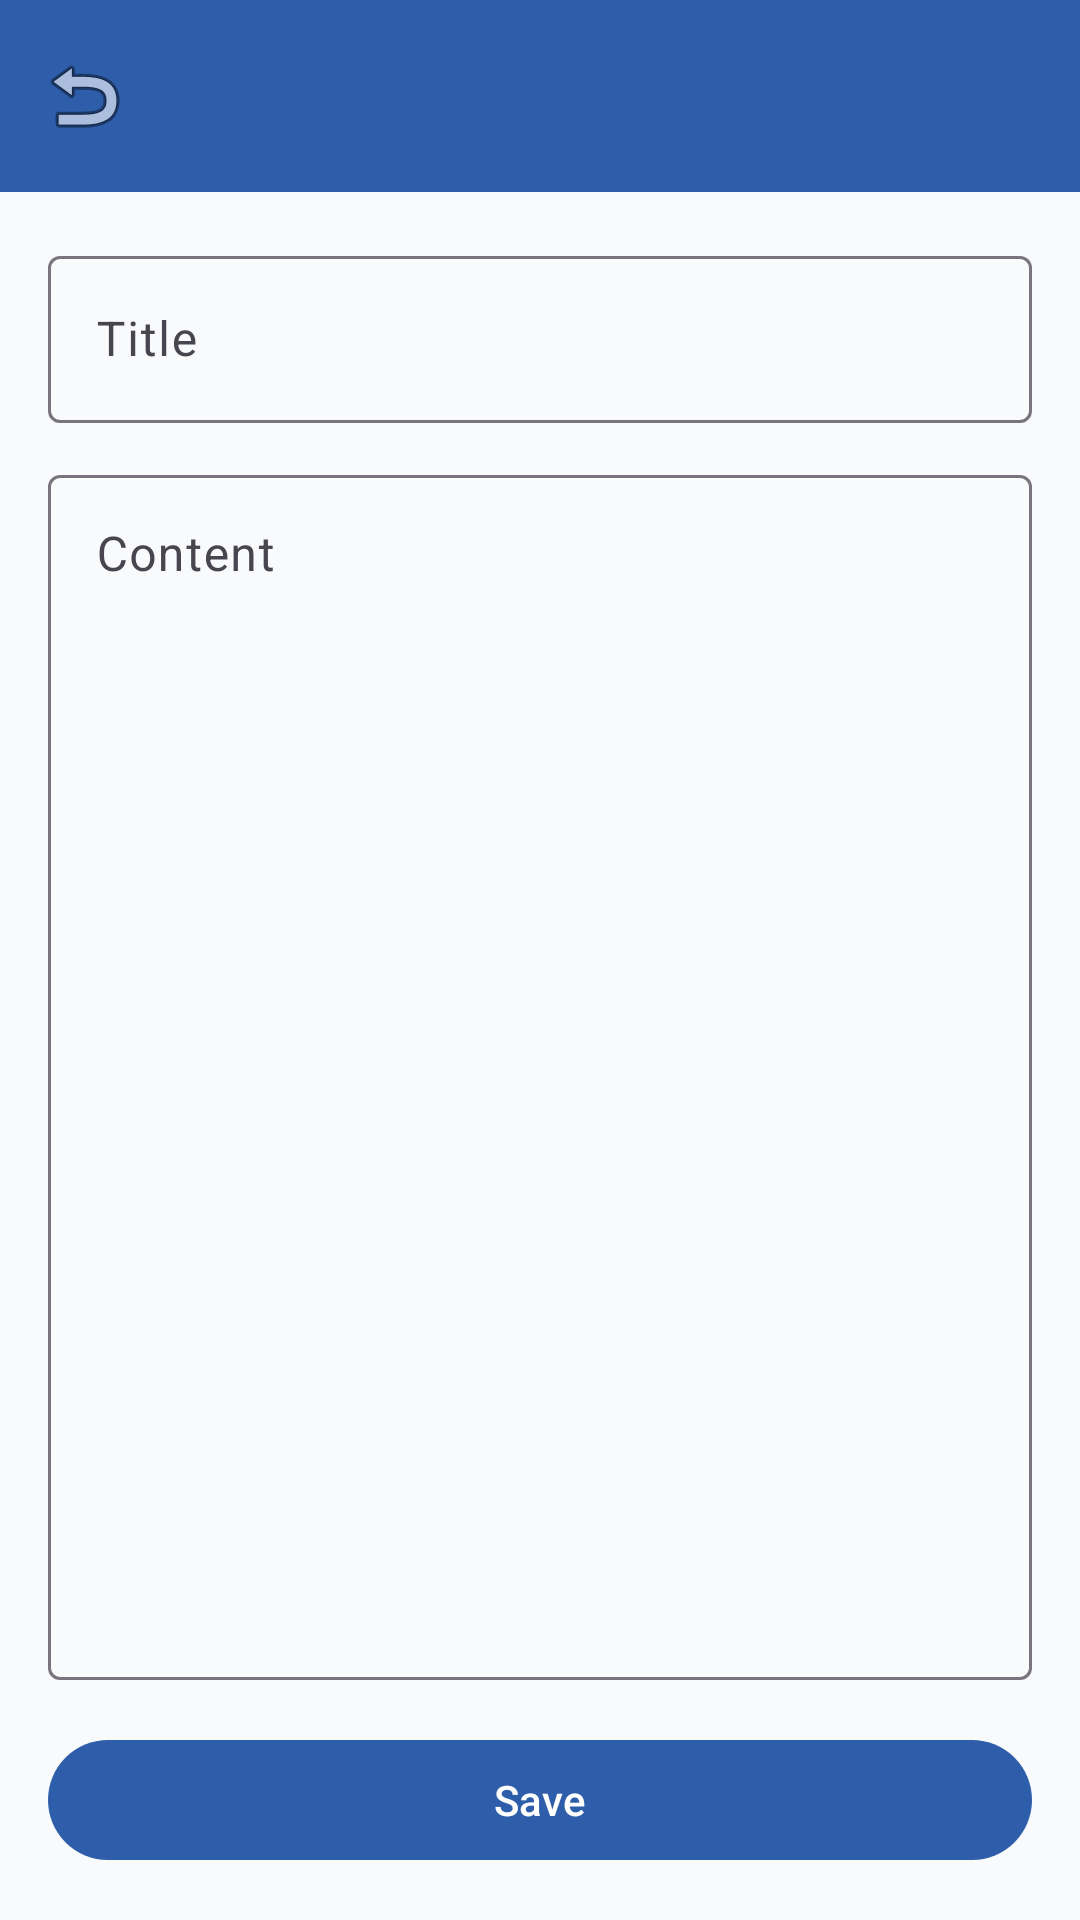

Here is an Android app screen rendered from its layout file. Give the layout XML and the strings, colors and styles it references.
<!-- AndroidManifest.xml: application theme Theme.NotesApp -->
<!-- res/layout/activity_note_editor.xml -->
<?xml version="1.0" encoding="utf-8"?>
<LinearLayout xmlns:android="http://schemas.android.com/apk/res/android"
    xmlns:app="http://schemas.android.com/apk/res-auto"
    android:layout_width="match_parent"
    android:layout_height="match_parent"
    android:background="@color/surface"
    android:orientation="vertical">

    <com.google.android.material.appbar.MaterialToolbar
        android:id="@+id/toolbar"
        android:layout_width="match_parent"
        android:layout_height="?attr/actionBarSize"
        android:background="@color/primary"
        app:navigationIcon="@android:drawable/ic_menu_revert"
        app:titleTextColor="@android:color/white" />

    <ScrollView
        android:layout_width="match_parent"
        android:layout_height="0dp"
        android:layout_weight="1"
        android:fillViewport="true">

        <LinearLayout
            android:layout_width="match_parent"
            android:layout_height="wrap_content"
            android:orientation="vertical"
            android:padding="16dp">

            <com.google.android.material.textfield.TextInputLayout
                android:id="@+id/input_layout_title"
                style="@style/Widget.Material3.TextInputLayout.OutlinedBox"
                android:layout_width="match_parent"
                android:layout_height="wrap_content"
                android:hint="@string/hint_note_title">

                <com.google.android.material.textfield.TextInputEditText
                    android:id="@+id/edit_note_title"
                    android:layout_width="match_parent"
                    android:layout_height="wrap_content"
                    android:inputType="textCapSentences"
                    android:maxLines="2" />
            </com.google.android.material.textfield.TextInputLayout>

            <com.google.android.material.textfield.TextInputLayout
                android:id="@+id/input_layout_content"
                style="@style/Widget.Material3.TextInputLayout.OutlinedBox"
                android:layout_width="match_parent"
                android:layout_height="0dp"
                android:layout_marginTop="12dp"
                android:layout_weight="1"
                android:hint="@string/hint_note_content">

                <com.google.android.material.textfield.TextInputEditText
                    android:id="@+id/edit_note_content"
                    android:layout_width="match_parent"
                    android:layout_height="match_parent"
                    android:gravity="top|start"
                    android:inputType="textCapSentences|textMultiLine"
                    android:minLines="8" />
            </com.google.android.material.textfield.TextInputLayout>

            <com.google.android.material.button.MaterialButton
                android:id="@+id/btn_save_note"
                android:layout_width="match_parent"
                android:layout_height="wrap_content"
                android:layout_marginTop="16dp"
                android:text="@string/action_save" />

        </LinearLayout>
    </ScrollView>
</LinearLayout>
<!-- resources referenced by this layout -->
<resources>
  <color name="primary">#2E5EAA</color>
  <color name="surface">#F8FAFC</color>
  <string name="action_save">Save</string>
  <string name="hint_note_content">Content</string>
  <string name="hint_note_title">Title</string>
  <style name="Theme.NotesApp" parent="Theme.Material3.DayNight.NoActionBar">
          <item name="colorPrimary">@color/primary</item>
          <item name="colorPrimaryDark">@color/primary_dark</item>
          <item name="android:windowBackground">@color/surface</item>
      </style>
  <color name="primary_dark">#1E417B</color>
</resources>
